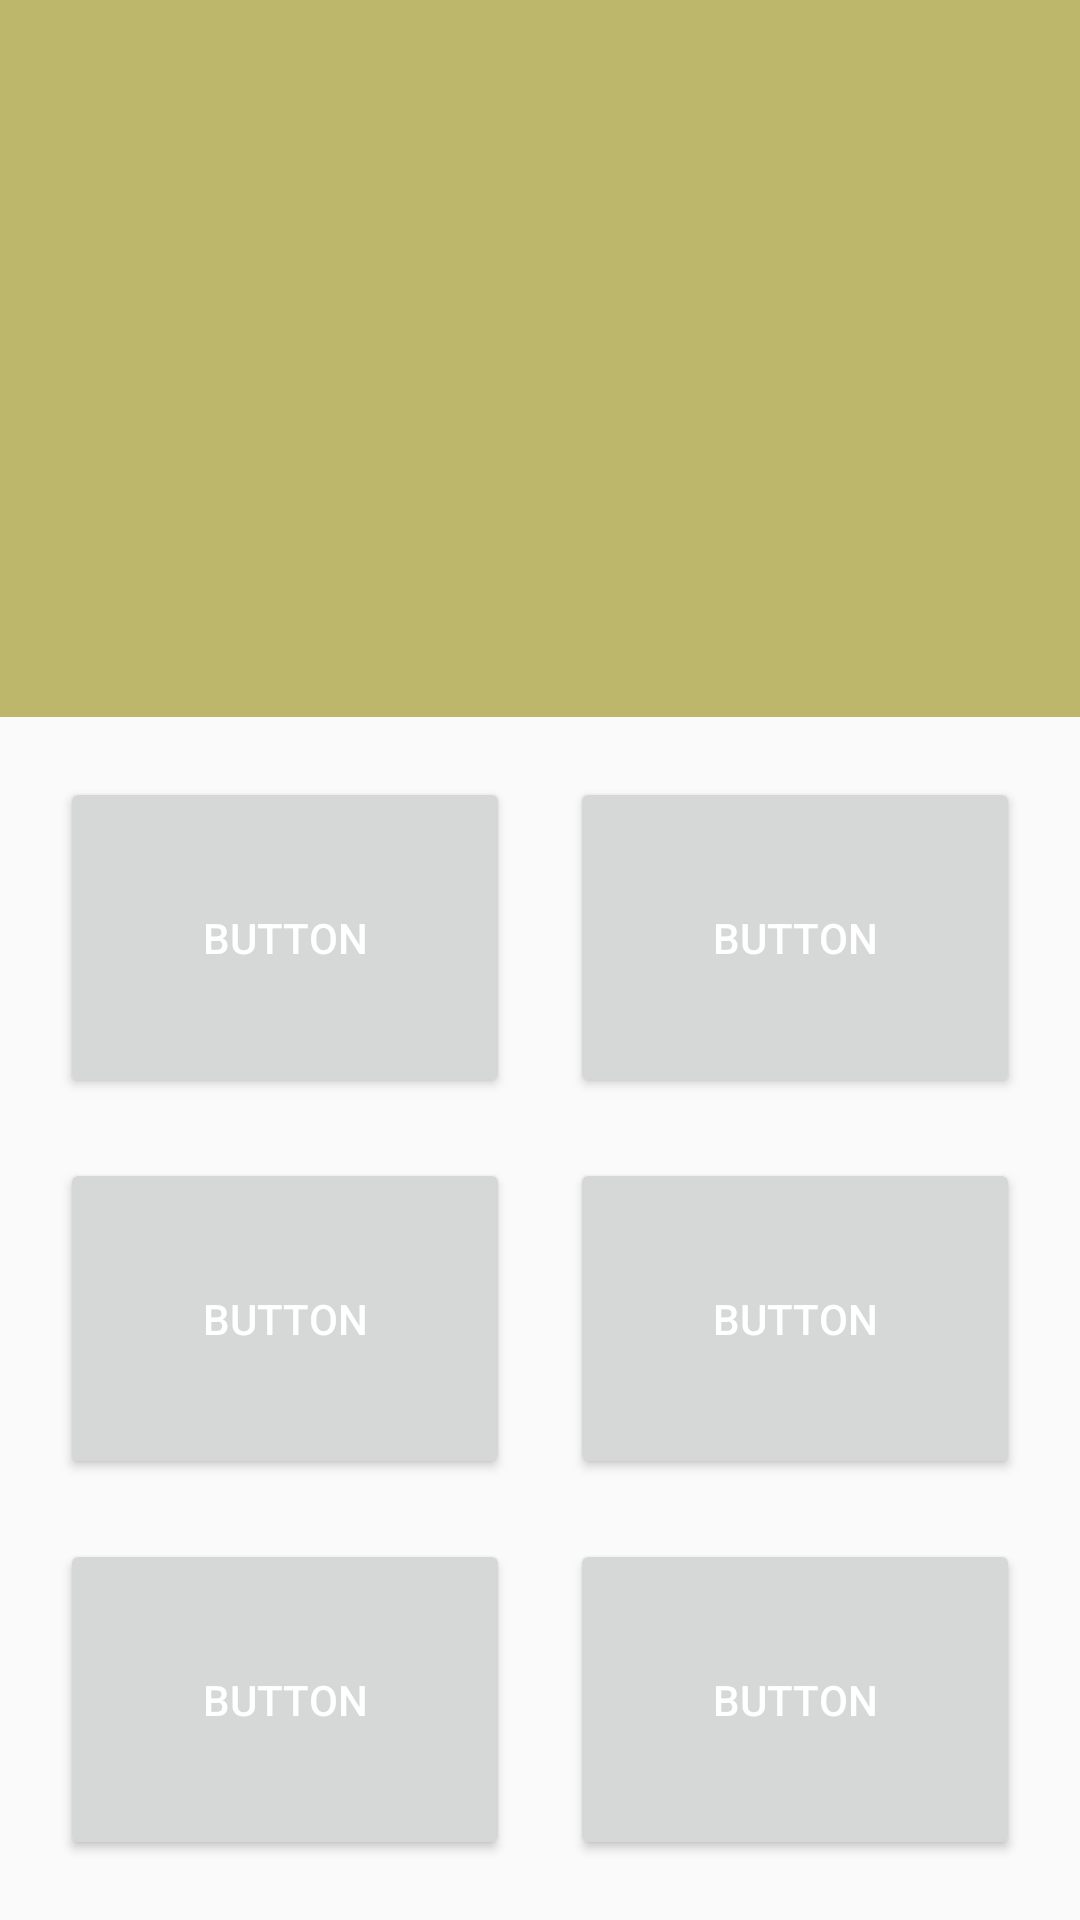

Android layout source for this screen:
<!-- AndroidManifest.xml: application theme AppTheme -->
<!-- res/layout/land_1.xml -->
<?xml version="1.0" encoding="utf-8"?>
<LinearLayout xmlns:android="http://schemas.android.com/apk/res/android"
    xmlns:app="http://schemas.android.com/apk/res-auto"
    android:layout_width="match_parent"
    android:layout_height="match_parent"
    xmlns:andriod="http://schemas.android.com/tools"
    android:orientation="vertical">

    <LinearLayout
                android:layout_width="match_parent"
                android:layout_height="259dp"
                android:layout_weight="1"
                android:background="@color/soviet_color_backround"


                android:orientation="vertical">

                <ImageView
                    android:id="@+id/imageView"
                    android:layout_width="match_parent"
                    android:layout_height="match_parent"
                    android:layout_margin="20dp"
                    andriod:src="@drawable/img_soviet_main" />
            </LinearLayout>

    <LinearLayout
                android:layout_width="match_parent"
                android:layout_height="482dp"
                android:layout_weight="4"
                android:orientation="vertical"
               >

                <LinearLayout
                    android:layout_width="match_parent"
                    android:layout_height="wrap_content"
                    android:layout_marginTop="20dp"
                    android:layout_weight="1"
                    android:orientation="horizontal"
                    android:paddingStart="20dp"
                    android:paddingEnd="20dp">

                    <Button
                        android:id="@+id/button"
                        android:layout_width="wrap_content"
                        android:layout_height="match_parent"
                        android:layout_marginEnd="10dp"
                        android:layout_weight="1"
                        android:text="Button" />

                    <Button
                        android:id="@+id/button2"
                        android:layout_width="wrap_content"
                        android:layout_height="match_parent"
                        android:layout_marginStart="10dp"
                        android:layout_weight="1"
                        android:text="Button" />
                </LinearLayout>

                <LinearLayout
                    android:layout_width="match_parent"
                    android:layout_height="wrap_content"
                    android:layout_marginTop="20dp"
                    android:layout_weight="1"
                    android:orientation="horizontal"
                    android:paddingStart="20dp"
                    android:paddingEnd="20dp">

                    <Button
                        android:id="@+id/button3"
                        android:layout_width="wrap_content"
                        android:layout_height="match_parent"
                        android:layout_marginEnd="10dp"
                        android:layout_weight="1"
                        android:text="Button" />

                    <Button
                        android:id="@+id/button4"
                        android:layout_width="wrap_content"
                        android:layout_height="match_parent"
                        android:layout_marginStart="10dp"
                        android:layout_weight="1"
                        android:text="Button" />
                </LinearLayout>

                <LinearLayout
                    android:layout_width="match_parent"
                    android:layout_height="wrap_content"
                    android:layout_marginTop="20dp"
                    android:layout_marginBottom="20dp"
                    android:layout_weight="1"
                    android:orientation="horizontal"
                    android:paddingStart="20dp"
                    android:paddingEnd="20dp">

                    <Button
                        android:id="@+id/button5"
                        android:layout_width="wrap_content"
                        android:layout_height="match_parent"
                        android:layout_marginEnd="10dp"
                        android:layout_weight="1"
                        android:text="Button" />

                    <Button
                        android:id="@+id/button6"
                        android:layout_width="wrap_content"
                        android:layout_height="match_parent"
                        android:layout_marginStart="10dp"
                        android:layout_weight="1"
                        android:text="Button" />
                </LinearLayout>
            </LinearLayout>




</LinearLayout>
<!-- resources referenced by this layout -->
<resources>
  <color name="soviet_color_backround">#BDB76B</color>
  <!-- drawable img_soviet_main: png bitmap (drawable, 278093 bytes) -->
  <style name="AppTheme" parent="Theme.AppCompat.Light.NoActionBar">
          <item name="android:textColorPrimary">@android:color/white</item>
          <item name="colorPrimary">@color/main_theme_haki</item>
          <item name="colorPrimaryDark">@color/main_theme_haki_dark</item>
          <item name="colorAccent">@color/colorAccent</item>
      </style>
  <color name="main_theme_haki">#59662a</color>
  <color name="main_theme_haki_dark">#2e3c00</color>
  <color name="colorAccent">#03DAC5</color>
</resources>
